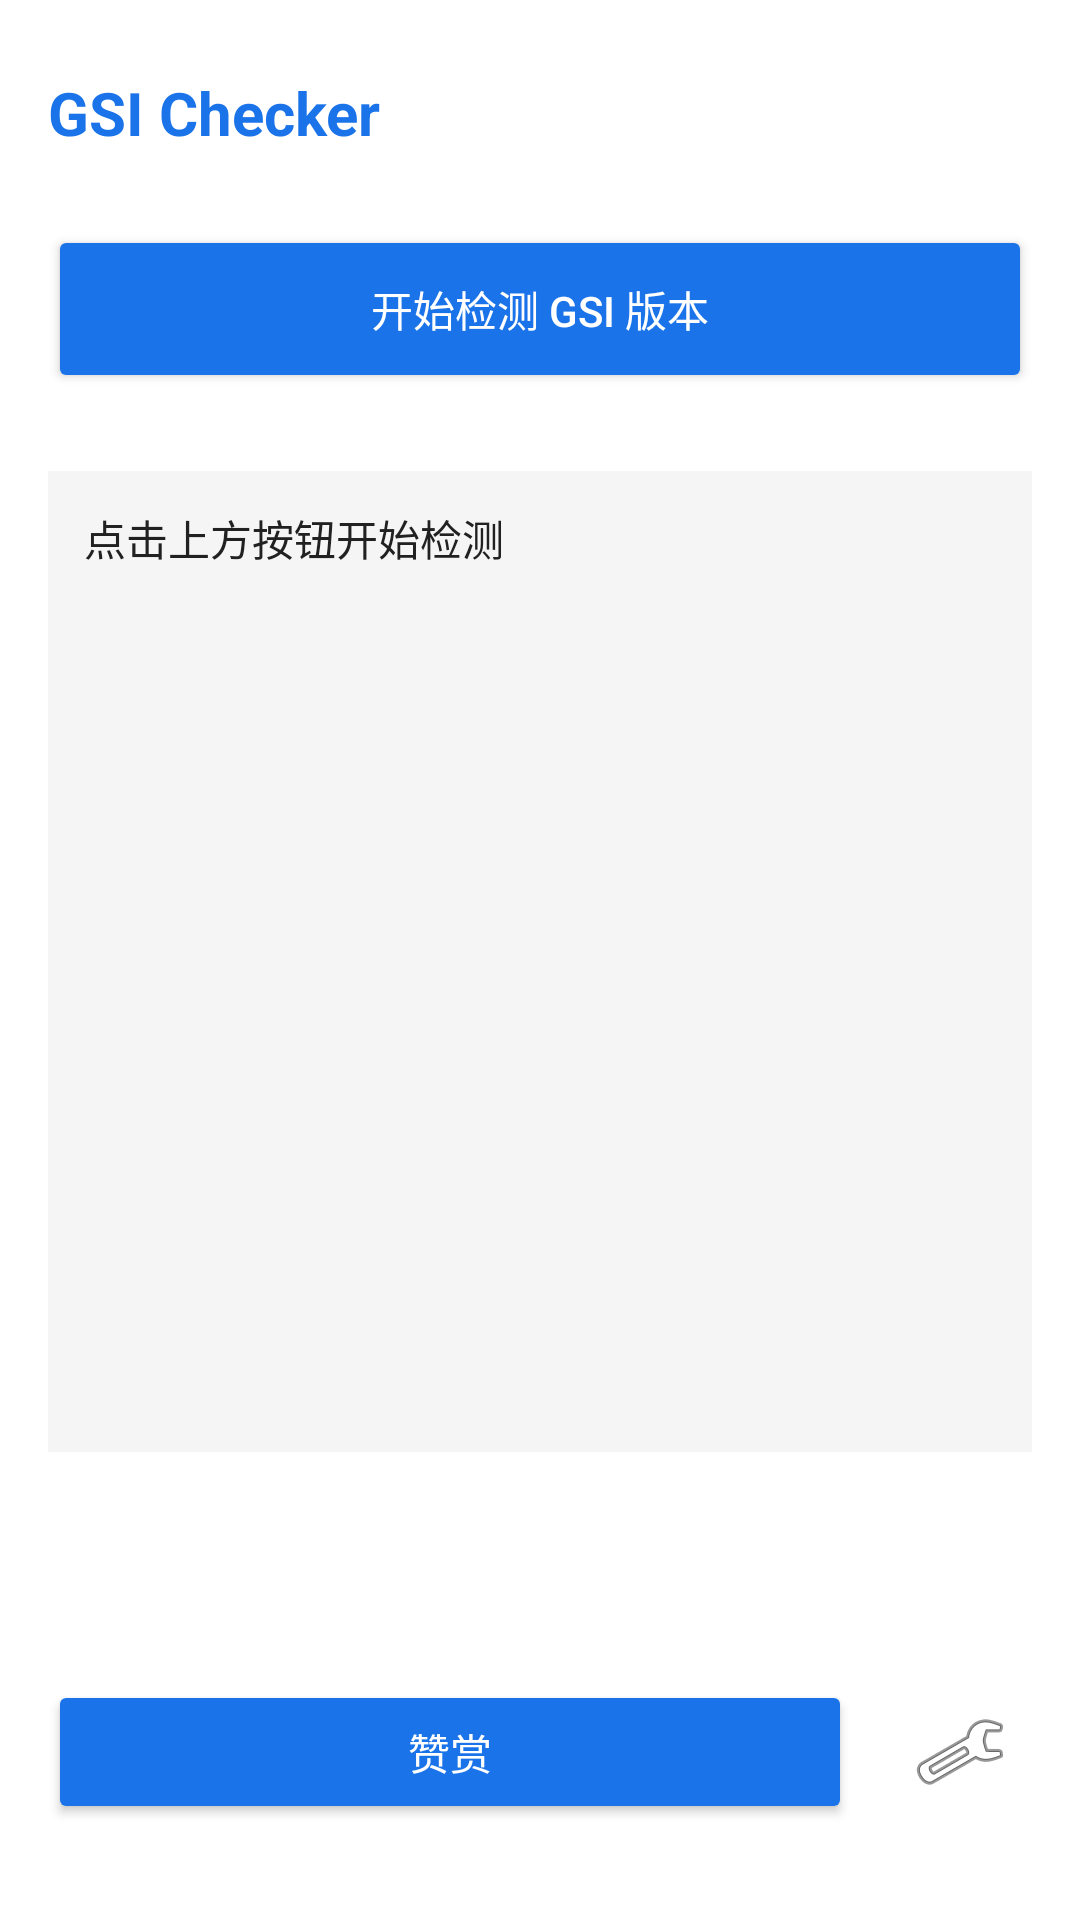

Android layout source for this screen:
<!-- AndroidManifest.xml: application theme Theme.GSIChecker -->
<!-- res/layout/activity_main.xml -->
<?xml version="1.0" encoding="utf-8"?>
<RelativeLayout xmlns:android="http://schemas.android.com/apk/res/android"
    xmlns:app="http://schemas.android.com/apk/res-auto"
    xmlns:tools="http://schemas.android.com/tools"
    android:layout_width="match_parent"
    android:layout_height="match_parent"
    android:padding="16dp"
    android:background="@color/background"
    tools:context=".MainActivity">

    <TextView
        android:id="@+id/tvTitle"
        android:layout_width="wrap_content"
        android:layout_height="wrap_content"
        android:layout_marginTop="8dp"
        android:text="@string/app_name"
        android:textColor="@color/primary_default"
        android:textSize="20sp"
        android:textStyle="bold" />

    
    <Button
        android:id="@+id/btnDetect"
        android:layout_width="match_parent"
        android:layout_height="56dp"
        android:layout_below="@id/tvTitle"
        android:layout_marginTop="24dp"
        android:backgroundTint="@color/primary_default"
        android:elevation="4dp"
        android:text="@string/detect_gsi"
        android:textColor="#ffffff"
        app:cornerRadius="12dp"
        tools:ignore="VisualLintButtonSize" />

    
    <ScrollView
        android:id="@+id/scrollViewResult"
        android:layout_width="match_parent"
        android:layout_height="wrap_content"
        android:layout_below="@id/btnDetect"
        android:layout_above="@+id/btnCopyGroup"
        android:layout_marginTop="26dp"
        android:layout_marginBottom="16dp"
        android:background="#f5f5f5"
        android:padding="12dp"
        app:cornerRadius="12dp">

        <TextView
            android:id="@+id/tvResult"
            android:layout_width="match_parent"
            android:layout_height="wrap_content"
            android:lineSpacingExtra="4dp"
            android:text="@string/detect_hint"
            android:textColor="@color/text_primary"
            android:textSize="14sp" />
    </ScrollView>

    
    <LinearLayout
        android:id="@+id/btnCopyGroup"
        style="?android:attr/buttonBarStyle"
        android:layout_width="match_parent"
        android:layout_height="wrap_content"
        android:orientation="horizontal"
        android:layout_above="@+id/btnRootMode"
        android:layout_marginBottom="12dp"
        android:gravity="center">

        <Button
            android:id="@+id/btnCopy"
            style="?android:attr/buttonBarButtonStyle"
            android:layout_width="0dp"
            android:layout_height="48dp"
            android:layout_weight="1"
            android:layout_marginEnd="8dp"
            android:alpha="0.5"
            android:backgroundTint="@color/primary_default"
            android:enabled="false"
            android:text="@string/copy_link"
            android:textColor="#ffffff"
            app:cornerRadius="12dp"
            tools:ignore="VisualLintButtonSize" />

        <Button
            android:id="@+id/btnOpenDSU"
            style="?android:attr/buttonBarButtonStyle"
            android:layout_width="0dp"
            android:layout_height="48dp"
            android:layout_weight="1"
            android:layout_marginStart="8dp"
            android:text="@string/open_dsu"
            android:backgroundTint="@color/primary_default"
            android:textColor="#ffffff"
            app:cornerRadius="12dp"
            tools:ignore="VisualLintButtonSize" />
    </LinearLayout>

    
    <Button
        android:id="@+id/btnRootMode"
        android:layout_width="match_parent"
        android:layout_height="48dp"
        android:layout_above="@id/bottom_buttons"
        android:layout_marginBottom="12dp"
        android:backgroundTint="@color/primary_default"
        android:text="启用 Root 模式"
        android:textColor="#ffffff"
        android:visibility="gone"
        app:cornerRadius="12dp"
        tools:ignore="HardcodedText" />

    
    <LinearLayout
        android:id="@+id/bottom_buttons"
        android:layout_width="match_parent"
        android:layout_height="wrap_content"
        android:orientation="horizontal"
        android:layout_alignParentBottom="true"
        android:gravity="center"
        android:layout_marginBottom="16dp">

        <Button
            android:id="@+id/btnDonate"
            android:layout_width="0dp"
            android:layout_height="match_parent"
            android:layout_weight="1"
            android:backgroundTint="@color/primary_default"
            android:text="@string/donate"
            android:textColor="#ffffff"
            app:cornerRadius="12dp"
            tools:ignore="VisualLintButtonSize" />

        <ImageButton
            android:id="@+id/btnTheme"
            android:layout_width="48dp"
            android:layout_height="48dp"
            android:layout_marginStart="12dp"
            android:background="?attr/selectableItemBackgroundBorderless"
            android:clickable="true"
            android:contentDescription="@string/change_theme"
            android:focusable="true"
            android:src="@android:drawable/ic_menu_manage"
            tools:ignore="ImageContrastCheck" />
    </LinearLayout>

</RelativeLayout>
<!-- resources referenced by this layout -->
<resources>
  <color name="background">#ffffff</color>
  <color name="primary_default">#1a73e8</color>
  <color name="text_primary">#212121</color>
  <string name="app_name">GSI Checker</string>
  <string name="change_theme">更改主题色</string>
  <string name="copy_link">复制链接</string>
  <string name="detect_gsi">开始检测 GSI 版本</string>
  <string name="detect_hint">点击上方按钮开始检测</string>
  <string name="donate">赞赏</string>
  <string name="open_dsu">打开 DSU</string>
  <style name="Theme.GSIChecker" parent="Base.Theme.GSIChecker" />
  <style name="Base.Theme.GSIChecker" parent="Theme.AppCompat.DayNight.NoActionBar">
          
          
      </style>
</resources>
